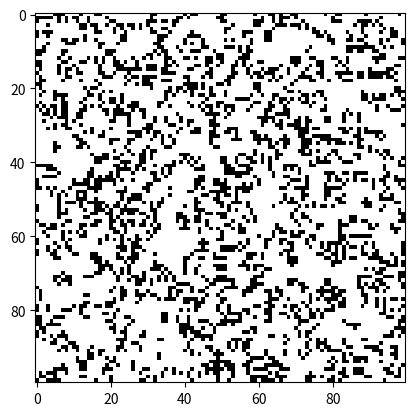

The matplotlib source for this figure:
# Cellular Automaton (singular) and Cellular Automata (plural)
# https://en.wikipedia.org/wiki/Cellular_automaton
# 
# Conway's Game of Life is one cellular automaton.
# https://en.wikipedia.org/wiki/Conway%27s_Game_of_Life
# 
# Ideas for more cellular automata:
# https://en.wikipedia.org/wiki/Langton%27s_ant
# https://conwaylife.com/wiki/OCA:Maze
# https://conwaylife.com/wiki/OCA:Life_without_death
# https://conwaylife.com/wiki/OCA:Seeds
# https://en.wikipedia.org/wiki/Brian's_Brain
#
import numpy as np

class CARule:
    def apply_nowrap(self, image: np.array, step_count: int=1) -> np.array:
        return self.step_multi(image=image, wrapx=False, wrapy=False, outside_value=0, step_count=step_count)

    def apply_wrap(self, image: np.array, wrapx: bool=True, wrapy: bool=True, outside_value: int=0, step_count: int=1) -> np.array:
        return self.step_multi(image=image, wrapx=wrapx, wrapy=wrapy, outside_value=outside_value, step_count=step_count)

    def step_multi(self, image: np.array, wrapx: bool, wrapy: bool, outside_value: int, step_count: int) -> np.array:
        new_image = image.copy()
        for _ in range(step_count):
            new_image = self.step_once(image=new_image, wrapx=wrapx, wrapy=wrapy, outside_value=outside_value)
        return new_image

    def step_once(self, image: np.array, wrapx: bool, wrapy: bool, outside_value: int) -> np.array:
        new_image = image.copy()
        height, width = image.shape
        for y in range(height):
            for x in range(width):
                # Traverse all 8 neighbors and determine if they are alive
                count_exactly_one = 0
                for dy in [-1, 0, 1]:
                    for dx in [-1, 0, 1]:
                        if dx == 0 and dy == 0:
                            continue
                        xdx = x + dx
                        ydy = y + dy
                        value = image[ydy % height, xdx % width]
                        if wrapx == False and (xdx < 0 or xdx >= width):
                            value = outside_value
                        if wrapy == False and (ydy < 0 or ydy >= height):
                            value = outside_value
                        if value == 1:
                            count_exactly_one += 1
                # Apply the rules of the cellular automaton
                new_image[y, x] = self.rule(image[y, x], count_exactly_one)
        return new_image
    
    def rule(self, center: int, alive_count: int) -> int:
        raise NotImplementedError()

class CARuleGameOfLife(CARule):
    def rule(self, center: int, alive_count: int) -> int:
        """
        Apply one step of the Game of Life.
        https://en.wikipedia.org/wiki/Conway%27s_Game_of_Life
        """
        if center == 1:
            if alive_count < 2 or alive_count > 3:
                return 0
        else:
            if alive_count == 3:
                return 1
        return center

class CARuleHighLife(CARule):
    def rule(self, center: int, alive_count: int) -> int:
        """
        Apply one step of the HighLife.
        https://en.wikipedia.org/wiki/Highlife_%28cellular_automaton%29
        https://conwaylife.com/wiki/OCA:HighLife
        """
        if center == 1:
            if alive_count < 2 or alive_count > 3:
                return 0
        else:
            if alive_count == 3 or alive_count == 6:
                return 1
        return center

class CARuleServiettes(CARule):
    def rule(self, center: int, alive_count: int) -> int:
        """
        Apply one step of the Serviettes.
        https://conwaylife.com/wiki/OCA:Serviettes
        """
        if center == 0:
            if alive_count == 2 or alive_count == 3 or alive_count == 4:
                return 1
        return 0

class CARuleWireWorld(CARule):
    def rule(self, center: int, alive_count: int) -> int:
        """
        https://en.wikipedia.org/wiki/Wireworld

        0 = empty
        1 = electron head
        2 = electron tail
        3 = conductor
        """
        if center == 1: # electron head
            return 2 # electron tail

        if center == 2: # electron tail
            return 3 # conductor
        
        if center == 3 and (alive_count == 1 or alive_count == 2): # conductor with 1 or 2 electron heads
            return 1 # electron head

        return center

class CARuleCave(CARule):
    def rule(self, center: int, alive_count: int) -> int:
        """
        Create a cave system
        https://www.roguebasin.com/index.php/Cellular_Automata_Method_for_Generating_Random_Cave-Like_Levels
        http://pixelenvy.ca/wa/ca_cave.html
        """
        if alive_count < 4:
            return 0
        if alive_count > 5:
            return 1
        return center

class CARuleMaze(CARule):
    def rule(self, center: int, alive_count: int) -> int:
        """
        Create a maze
        https://conwaylife.com/wiki/OCA:Maze
        """
        if alive_count == 3:
            return 1
        if alive_count < 1 or alive_count > 5:
            return 0
        return center

if __name__ == '__main__':
    import matplotlib.pyplot as plt
    import matplotlib.animation as animation

    # Define the size of the grid
    GRID_SIZE = 100

    # Initialize the grid with random values (0 or 1)
    grid = np.random.choice([0, 1], size=(GRID_SIZE, GRID_SIZE))
    # grid = np.zeros((GRID_SIZE, GRID_SIZE), dtype=np.uint8)
    # grid[GRID_SIZE//2, GRID_SIZE//2] = 1
    # grid[GRID_SIZE//2, GRID_SIZE//2 + 1] = 1
    # grid[GRID_SIZE//2 + 1, GRID_SIZE//2] = 1
    # grid[GRID_SIZE//2 + 1, GRID_SIZE//2 + 1] = 1

    ca = CARuleGameOfLife()
    # ca = CARuleHighLife()
    # ca = CARuleServiettes()
    # ca = CARuleCave()
    # ca = CARuleMaze()

    # Set up the figure and axis
    fig, ax = plt.subplots()
    img = ax.imshow(grid, interpolation='nearest', cmap='binary')

    def animate(frame):
        global grid
        global ca
        grid = ca.apply_wrap(grid)
        img.set_data(grid)
        return [img]

    # Create the animation
    ani = animation.FuncAnimation(fig, animate, frames=200, interval=100, blit=True)

    # Display the animation
    plt.show()
